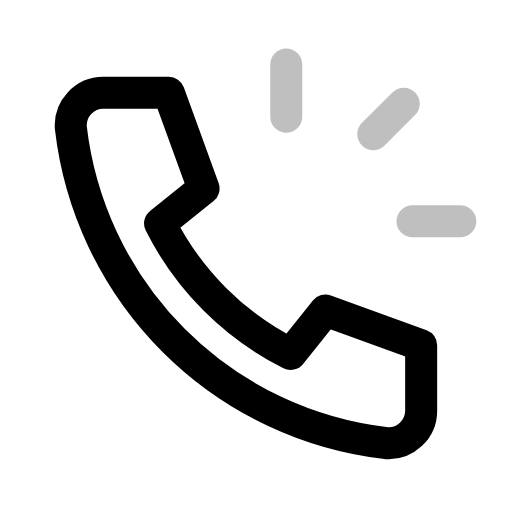
t = 0.00 s
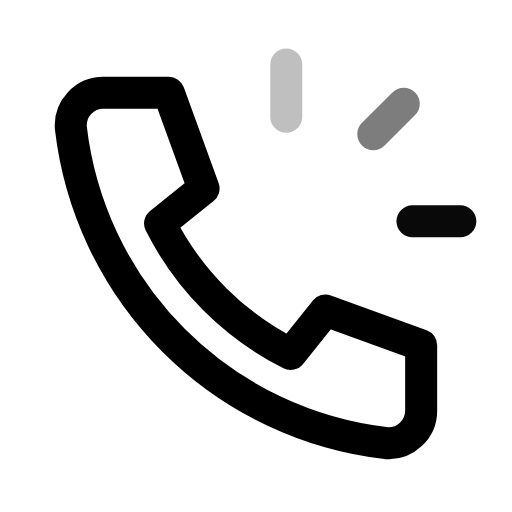
t = 0.26 s
t = 0.51 s: frame unchanged from t = 0.00 s, image omitted
t = 0.75 s: frame unchanged from t = 0.00 s, image omitted
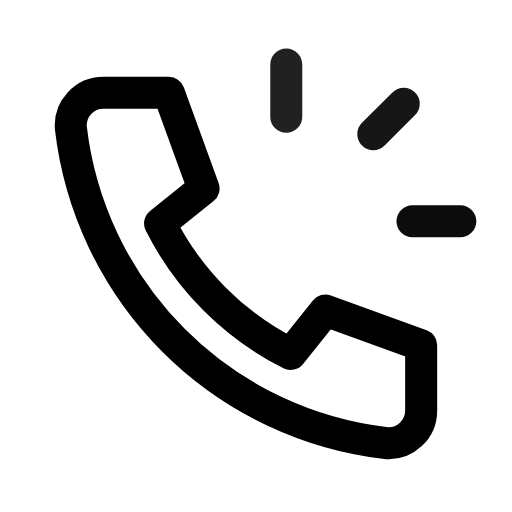
t = 0.99 s
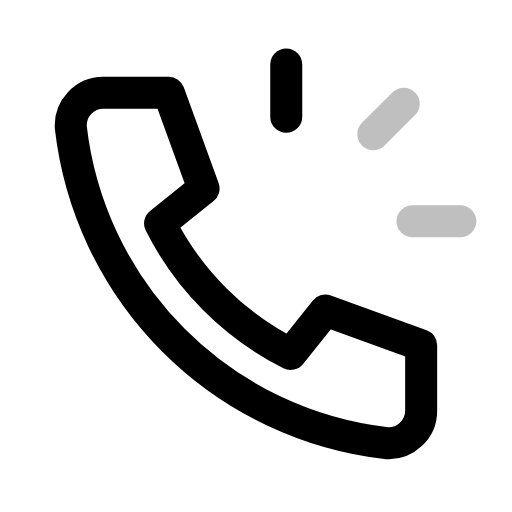
t = 1.26 s

The animated SVG that drew these frames (rendered in a browser with its animation timeline set to each time). Animation: 3 SMIL elements (animate=3); one cycle of 1.50 s, repeats indefinitely.

<svg xmlns="http://www.w3.org/2000/svg" width="24" height="24" viewBox="0 0 24 24" fill="none"><g transform="translate(-0.25 -0.238) scale(1.02)"><path stroke="currentColor" stroke-width="1.471" stroke-linecap="round" stroke-linejoin="round" fill="none" d="M5 4.5L8 4.5L9.6 8.9L7.6 10.5A13.5 13.5 0 0 0 13.6 16.5L15.2 14.5L19.6 16.1L19.6 19.1A1.5 1.5 0 0 1 18 20.6A16.5 16.5 0 0 1 3.5 6.1A1.5 1.5 0 0 1 5 4.5Z"></path><line stroke="currentColor" stroke-width="1.471" stroke-linecap="round" stroke-linejoin="round" fill="none" x1="13.4" y1="3.2" x2="13.4" y2="5.6"><animate attributeName="opacity" values="0.25;1;0.25;0.25;1;0.25;0.25" keyTimes="0;0.09;0.2025;0.6;0.84;0.9;1" dur="1.5s" repeatCount="indefinite" calcMode="spline" keySplines="0.16 1 0.3 1;0.16 1 0.3 1;0.16 1 0.3 1;0.16 1 0.3 1;0.16 1 0.3 1;0.16 1 0.3 1"/></line><line stroke="currentColor" stroke-width="1.471" stroke-linecap="round" stroke-linejoin="round" fill="none" x1="18.8" y1="5" x2="17.4" y2="6.4"><animate attributeName="opacity" values="0.25;0.25;1;0.25;0.25;1;0.25;0.25" keyTimes="0;0.0675;0.1575;0.27;0.6;0.795;0.855;1" dur="1.5s" repeatCount="indefinite" calcMode="spline" keySplines="0.16 1 0.3 1;0.16 1 0.3 1;0.16 1 0.3 1;0.16 1 0.3 1;0.16 1 0.3 1;0.16 1 0.3 1;0.16 1 0.3 1"/></line><line stroke="currentColor" stroke-width="1.471" stroke-linecap="round" stroke-linejoin="round" fill="none" x1="19.2" y1="10.4" x2="21.4" y2="10.4"><animate attributeName="opacity" values="0.25;0.25;1;0.25;0.25;1;0.25;0.25" keyTimes="0;0.135;0.225;0.3375;0.6;0.75;0.81;1" dur="1.5s" repeatCount="indefinite" calcMode="spline" keySplines="0.16 1 0.3 1;0.16 1 0.3 1;0.16 1 0.3 1;0.16 1 0.3 1;0.16 1 0.3 1;0.16 1 0.3 1;0.16 1 0.3 1"/></line></g></svg>
